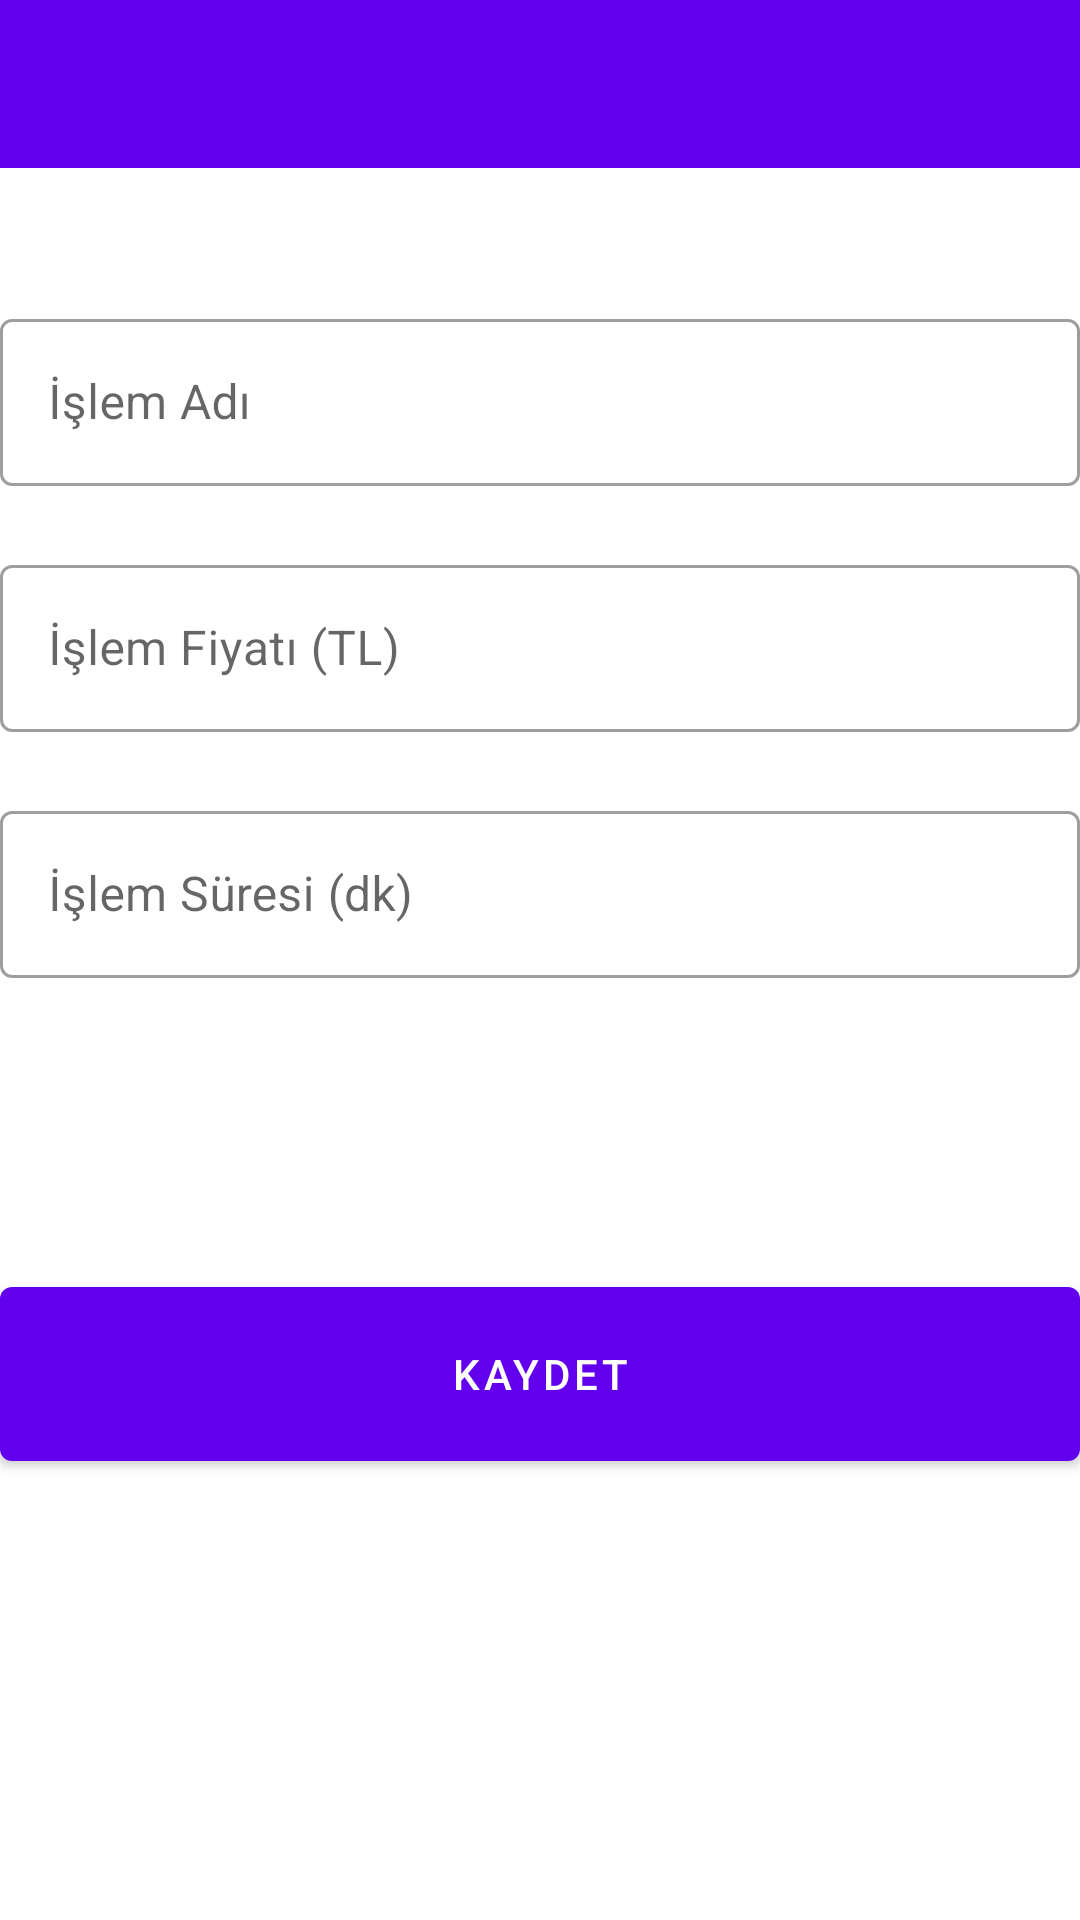

Reconstruct the res/layout file that produces this screen, plus the resources it refers to.
<!-- AndroidManifest.xml: activity theme MaterialTheme -->
<!-- res/layout/activity_barber_add_service.xml -->
<?xml version="1.0" encoding="utf-8"?>
<androidx.constraintlayout.widget.ConstraintLayout xmlns:android="http://schemas.android.com/apk/res/android"
    xmlns:app="http://schemas.android.com/apk/res-auto"
    xmlns:tools="http://schemas.android.com/tools"
    android:layout_width="match_parent"
    android:layout_height="match_parent"
    tools:context=".BarberActivity.BarberAddServiceActivity">

    <androidx.appcompat.widget.Toolbar
        android:id="@+id/barberAddServiceToolbar"
        android:layout_width="match_parent"
        android:layout_height="wrap_content"
        android:background="?attr/colorPrimary"
        android:minHeight="?attr/actionBarSize"
        android:theme="?attr/actionBarTheme"
        app:layout_constraintEnd_toEndOf="parent"
        app:layout_constraintStart_toStartOf="parent"
        app:layout_constraintTop_toTopOf="parent" />

    <com.google.android.material.textfield.TextInputLayout
        android:id="@+id/textInputLayoutAddServiceName"
        style="@style/Widget.MaterialComponents.TextInputLayout.OutlinedBox"
        android:layout_width="360dp"
        android:layout_height="70dp"
        android:layout_marginStart="36dp"
        android:layout_marginTop="45dp"
        android:layout_marginEnd="36dp"
        android:hint="İşlem Adı"
        app:layout_constraintEnd_toEndOf="parent"
        app:layout_constraintStart_toStartOf="parent"
        app:layout_constraintTop_toBottomOf="@+id/barberAddServiceToolbar">

        <com.google.android.material.textfield.TextInputEditText
            android:id="@+id/barberAddServiceName"
            android:layout_width="match_parent"
            android:layout_height="wrap_content"
            android:inputType="text"
            android:textColor="@color/colorTextBlack" />
    </com.google.android.material.textfield.TextInputLayout>

    <com.google.android.material.textfield.TextInputLayout
        android:id="@+id/textInputLayoutAddServicePrice"
        style="@style/Widget.MaterialComponents.TextInputLayout.OutlinedBox"
        android:layout_width="360dp"
        android:layout_height="70dp"
        android:layout_marginStart="36dp"
        android:layout_marginTop="12dp"
        android:layout_marginEnd="36dp"
        android:hint="İşlem Fiyatı (TL)"
        app:layout_constraintEnd_toEndOf="parent"
        app:layout_constraintStart_toStartOf="parent"
        app:layout_constraintTop_toBottomOf="@+id/textInputLayoutAddServiceName">

        <com.google.android.material.textfield.TextInputEditText
            android:id="@+id/barberAddServicePrice"
            android:layout_width="match_parent"
            android:layout_height="wrap_content"
            android:inputType="number|numberDecimal"
            android:textColor="@color/colorTextBlack" />
    </com.google.android.material.textfield.TextInputLayout>

    <com.google.android.material.textfield.TextInputLayout
        android:id="@+id/textInputLayoutAddServiceTime"
        style="@style/Widget.MaterialComponents.TextInputLayout.OutlinedBox"
        android:layout_width="360dp"
        android:layout_height="70dp"
        android:layout_marginStart="36dp"
        android:layout_marginTop="12dp"
        android:layout_marginEnd="36dp"
        android:hint="İşlem Süresi (dk)"
        app:layout_constraintEnd_toEndOf="parent"
        app:layout_constraintStart_toStartOf="parent"
        app:layout_constraintTop_toBottomOf="@+id/textInputLayoutAddServicePrice">

        <com.google.android.material.textfield.TextInputEditText
            android:id="@+id/barberAddServiceTime"
            android:layout_width="match_parent"
            android:layout_height="wrap_content"
            android:inputType="number|numberDecimal"
            android:textColor="@color/colorTextBlack" />
    </com.google.android.material.textfield.TextInputLayout>


    <Button
        android:id="@+id/barberAddServiceButton"
        style="@style/Widget.MaterialComponents.Button"
        android:layout_width="360dp"
        android:layout_height="70dp"
        android:layout_marginTop="88dp"
        android:onClick="barberAddServiceButtonClick"
        android:text="Kaydet"
        android:textColor="@android:color/white"
        app:layout_constraintEnd_toEndOf="parent"
        app:layout_constraintHorizontal_bias="0.5"
        app:layout_constraintStart_toStartOf="parent"
        app:layout_constraintTop_toBottomOf="@+id/textInputLayoutAddServiceTime" />
</androidx.constraintlayout.widget.ConstraintLayout>
<!-- resources referenced by this layout -->
<resources>
  <color name="colorTextBlack">#000000</color>
  <style name="MaterialTheme" parent="Theme.MaterialComponents.Light.DarkActionBar">
          <item name="colorPrimary">@color/colorPrimary</item>
          <item name="colorPrimaryDark">@color/colorPrimaryDark</item>
          <item name="colorAccent">@color/colorAccent</item>
          <item name="windowNoTitle">true</item>
          <item name="windowActionBar">false</item>
  
      </style>
  <color name="colorPrimary">#6200EE</color>
  <color name="colorPrimaryDark">#3700B3</color>
  <color name="colorAccent">#03DAC5</color>
</resources>
